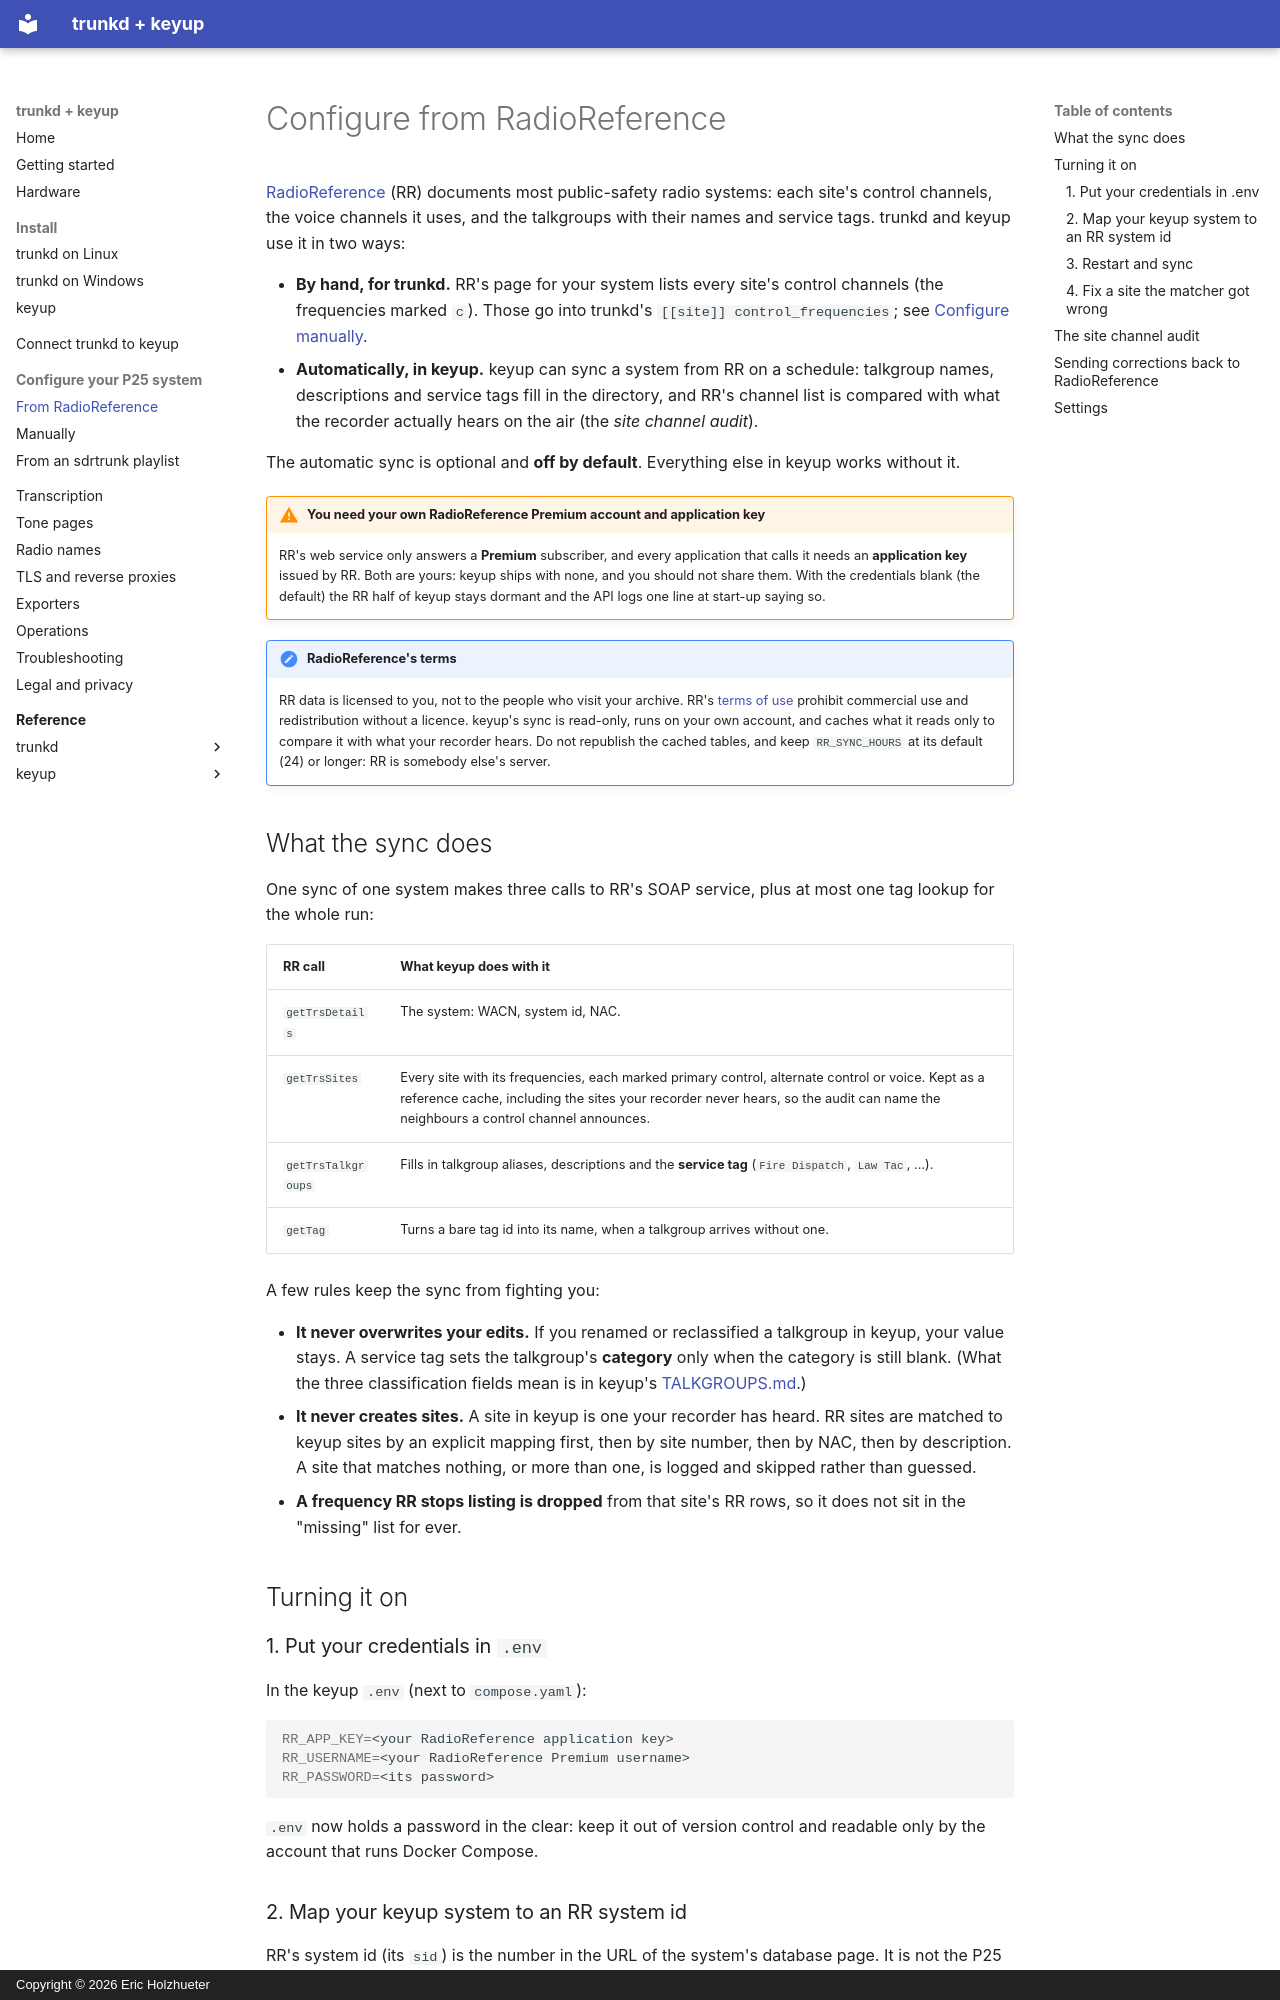

repository: pwsh/radio-docs · page: configure/radioreference/index.html · generator: mkdocs · copyright: Copyright © 2026 Eric Holzhueter

# Configure from RadioReference

[RadioReference](https://www.radioreference.com/) (RR) documents most public-safety radio
systems: each site's control channels, the voice channels it uses, and the talkgroups with
their names and service tags. trunkd and keyup use it in two ways:

* **By hand, for trunkd.** RR's page for your system lists every site's control channels
  (the frequencies marked `c`). Those go into trunkd's `[[site]] control_frequencies`; see
  [Configure manually](manual.md#a-p25-site).
* **Automatically, in keyup.** keyup can sync a system from RR on a schedule: talkgroup
  names, descriptions and service tags fill in the directory, and RR's channel list is
  compared with what the recorder actually hears on the air (the *site channel audit*).

The automatic sync is optional and **off by default**. Everything else in keyup works
without it.

!!! warning "You need your own RadioReference Premium account and application key"
    RR's web service only answers a **Premium** subscriber, and every application that calls
    it needs an **application key** issued by RR. Both are yours: keyup ships with none, and
    you should not share them. With the credentials blank (the default) the RR half of keyup
    stays dormant and the API logs one line at start-up saying so.

!!! note "RadioReference's terms"
    RR data is licensed to you, not to the people who visit your archive. RR's
    [terms of use](https://www.radioreference.com/terms/) prohibit commercial use and
    redistribution without a licence. keyup's sync is read-only, runs on your own account,
    and caches what it reads only to compare it with what your recorder hears. Do not
    republish the cached tables, and keep `RR_SYNC_HOURS` at its default (24) or longer:
    RR is somebody else's server.

## What the sync does

One sync of one system makes three calls to RR's SOAP service, plus at most one tag lookup
for the whole run:

| RR call | What keyup does with it |
| --- | --- |
| `getTrsDetails` | The system: WACN, system id, NAC. |
| `getTrsSites` | Every site with its frequencies, each marked primary control, alternate control or voice. Kept as a reference cache, including the sites your recorder never hears, so the audit can name the neighbours a control channel announces. |
| `getTrsTalkgroups` | Fills in talkgroup aliases, descriptions and the **service tag** (`Fire Dispatch`, `Law Tac`, ...). |
| `getTag` | Turns a bare tag id into its name, when a talkgroup arrives without one. |

A few rules keep the sync from fighting you:

* **It never overwrites your edits.** If you renamed or reclassified a talkgroup in keyup,
  your value stays. A service tag sets the talkgroup's **category** only when the category
  is still blank. (What the three classification fields mean is in keyup's
  [TALKGROUPS.md](../reference/keyup/TALKGROUPS.md).)
* **It never creates sites.** A site in keyup is one your recorder has heard. RR sites are
  matched to keyup sites by an explicit mapping first, then by site number, then by NAC,
  then by description. A site that matches nothing, or more than one, is logged and skipped
  rather than guessed.
* **A frequency RR stops listing is dropped** from that site's RR rows, so it does not sit
  in the "missing" list for ever.

## Turning it on

### 1. Put your credentials in `.env`

In the keyup `.env` (next to `compose.yaml`):

```sh
RR_APP_KEY=<your RadioReference application key>
RR_USERNAME=<your RadioReference Premium username>
RR_PASSWORD=<its password>
```

`.env` now holds a password in the clear: keep it out of version control and readable only by
the account that runs Docker Compose.
